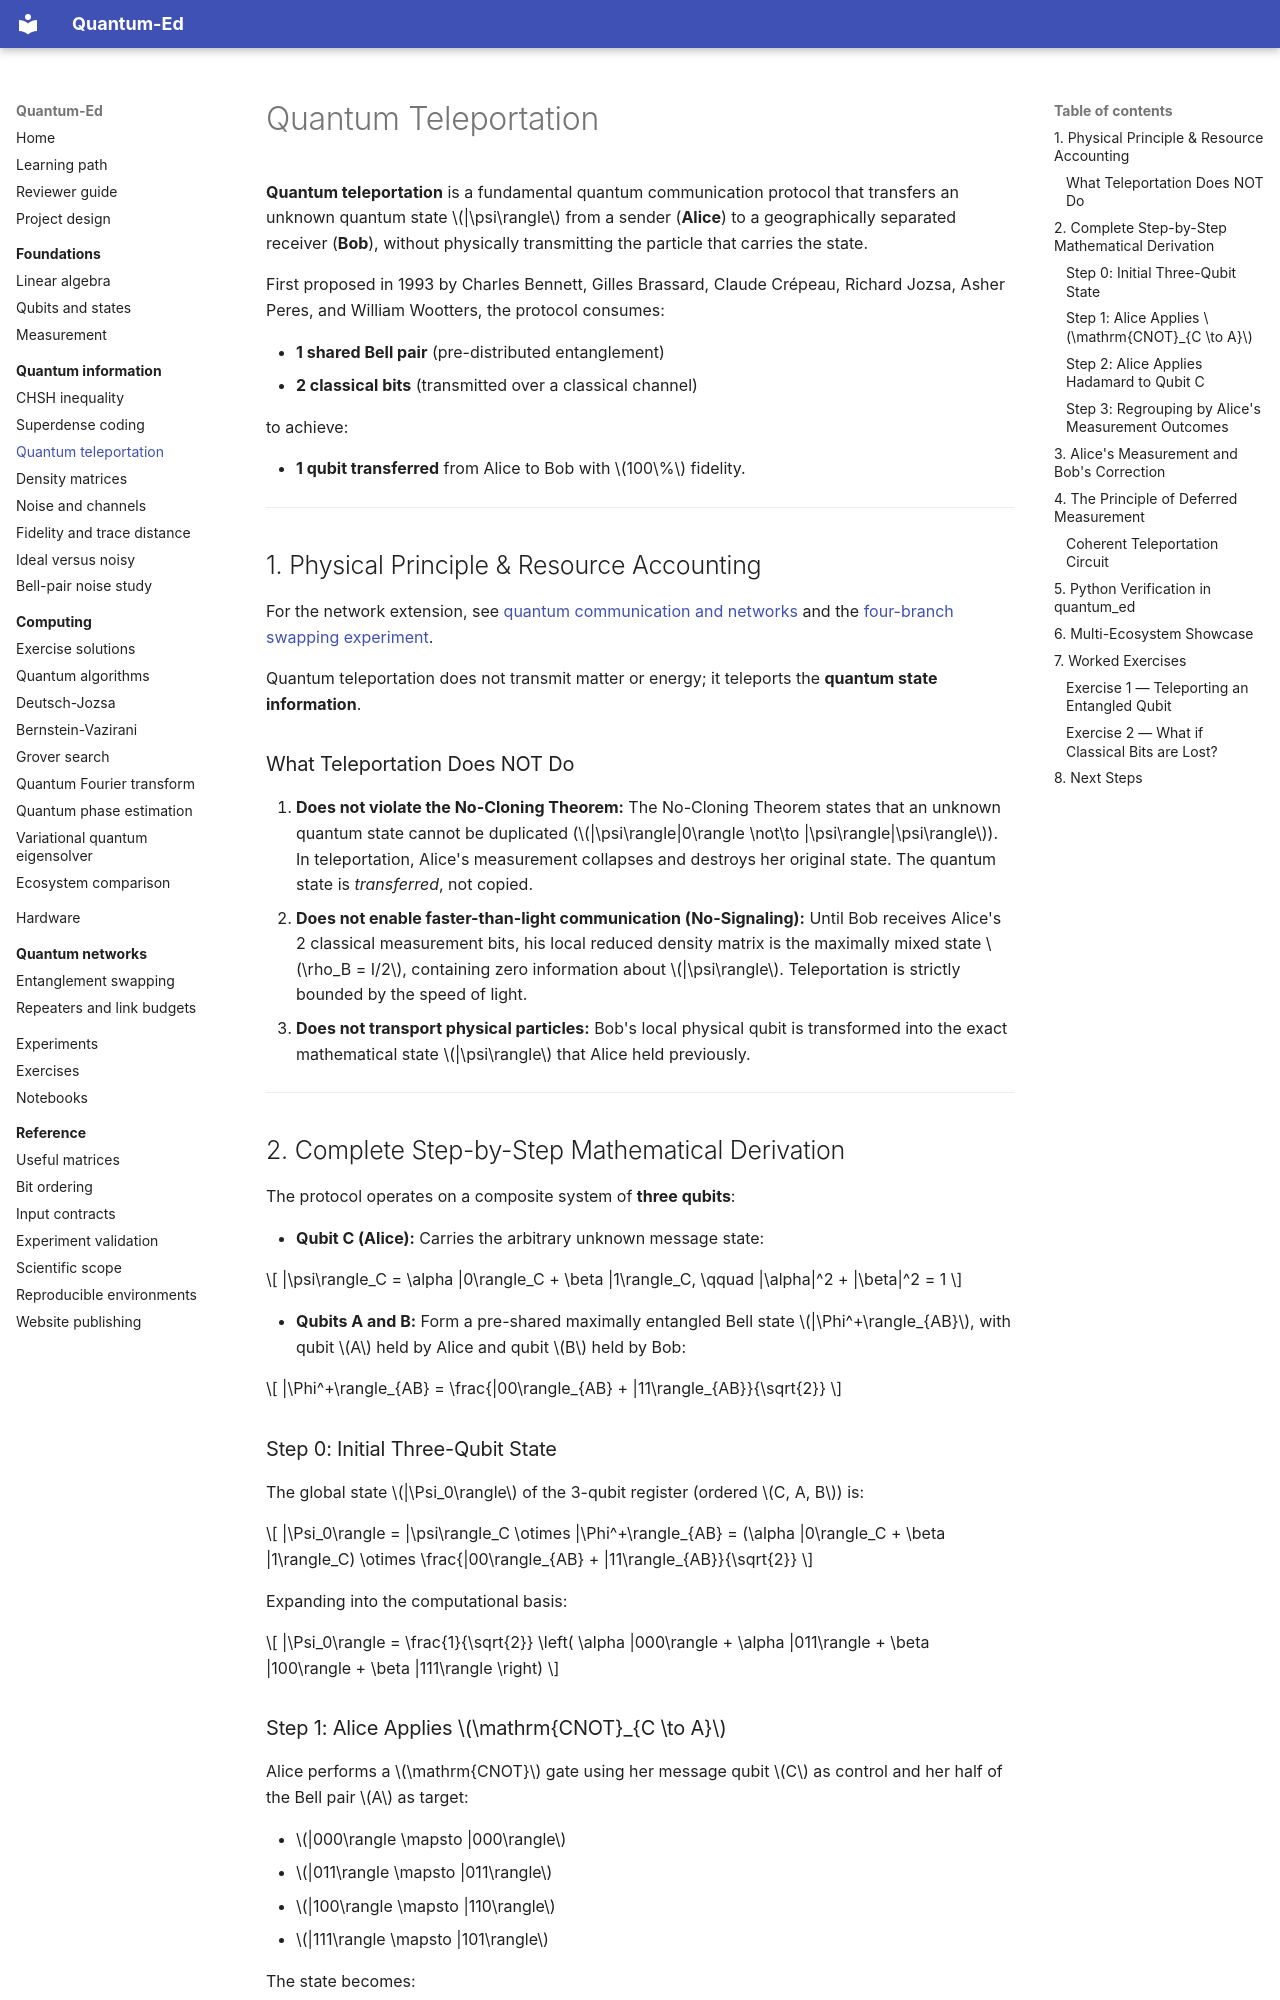

repository: cicixgliamici/quantum_ed · page: 04-entanglement/quantum-teleportation/index.html · generator: mkdocs

# Quantum Teleportation

**Quantum teleportation** is a fundamental quantum communication protocol that transfers an unknown quantum state $|\psi\rangle$ from a sender (**Alice**) to a geographically separated receiver (**Bob**), without physically transmitting the particle that carries the state.

First proposed in 1993 by Charles Bennett, Gilles Brassard, Claude Crépeau, Richard Jozsa, Asher Peres, and William Wootters, the protocol consumes:

- **1 shared Bell pair** (pre-distributed entanglement)
- **2 classical bits** (transmitted over a classical channel)

to achieve:

- **1 qubit transferred** from Alice to Bob with $100\%$ fidelity.

---

## 1. Physical Principle & Resource Accounting

For the network extension, see [quantum communication and networks](../11-quantum-networks/README.md)
and the [four-branch swapping experiment](../11-quantum-networks/entanglement-swapping.md).

Quantum teleportation does not transmit matter or energy; it teleports the **quantum state information**.

### What Teleportation Does NOT Do

1. **Does not violate the No-Cloning Theorem:**
   The No-Cloning Theorem states that an unknown quantum state cannot be duplicated ($|\psi\rangle|0\rangle \not\to |\psi\rangle|\psi\rangle$). In teleportation, Alice's measurement collapses and destroys her original state. The quantum state is *transferred*, not copied.
2. **Does not enable faster-than-light communication (No-Signaling):**
   Until Bob receives Alice's 2 classical measurement bits, his local reduced density matrix is the maximally mixed state $\rho_B = I/2$, containing zero information about $|\psi\rangle$. Teleportation is strictly bounded by the speed of light.
3. **Does not transport physical particles:**
   Bob's local physical qubit is transformed into the exact mathematical state $|\psi\rangle$ that Alice held previously.

---

## 2. Complete Step-by-Step Mathematical Derivation

The protocol operates on a composite system of **three qubits**:

- **Qubit C (Alice):** Carries the arbitrary unknown message state:

$$
|\psi\rangle_C = \alpha |0\rangle_C + \beta |1\rangle_C, \qquad |\alpha|^2 + |\beta|^2 = 1
$$

- **Qubits A and B:** Form a pre-shared maximally entangled Bell state $|\Phi^+\rangle_{AB}$, with qubit $A$ held by Alice and qubit $B$ held by Bob:

$$
|\Phi^+\rangle_{AB} = \frac{|00\rangle_{AB} + |11\rangle_{AB}}{\sqrt{2}}
$$

### Step 0: Initial Three-Qubit State

The global state $|\Psi_0\rangle$ of the 3-qubit register (ordered $C, A, B$) is:

$$
|\Psi_0\rangle = |\psi\rangle_C \otimes |\Phi^+\rangle_{AB} = (\alpha |0\rangle_C + \beta |1\rangle_C) \otimes \frac{|00\rangle_{AB} + |11\rangle_{AB}}{\sqrt{2}}
$$

Expanding into the computational basis:

$$
|\Psi_0\rangle = \frac{1}{\sqrt{2}} \left( \alpha |000\rangle + \alpha |011\rangle + \beta |100\rangle + \beta |111\rangle \right)
$$

### Step 1: Alice Applies $\mathrm{CNOT}_{C \to A}$

Alice performs a $\mathrm{CNOT}$ gate using her message qubit $C$ as control and her half of the Bell pair $A$ as target:

- $|000\rangle \mapsto |000\rangle$
- $|011\rangle \mapsto |011\rangle$
- $|100\rangle \mapsto |110\rangle$
- $|111\rangle \mapsto |101\rangle$

The state becomes:

$$
|\Psi_1\rangle = \frac{1}{\sqrt{2}} \left( \alpha |000\rangle + \alpha |011\rangle + \beta |110\rangle + \beta |101\rangle \right)
$$
